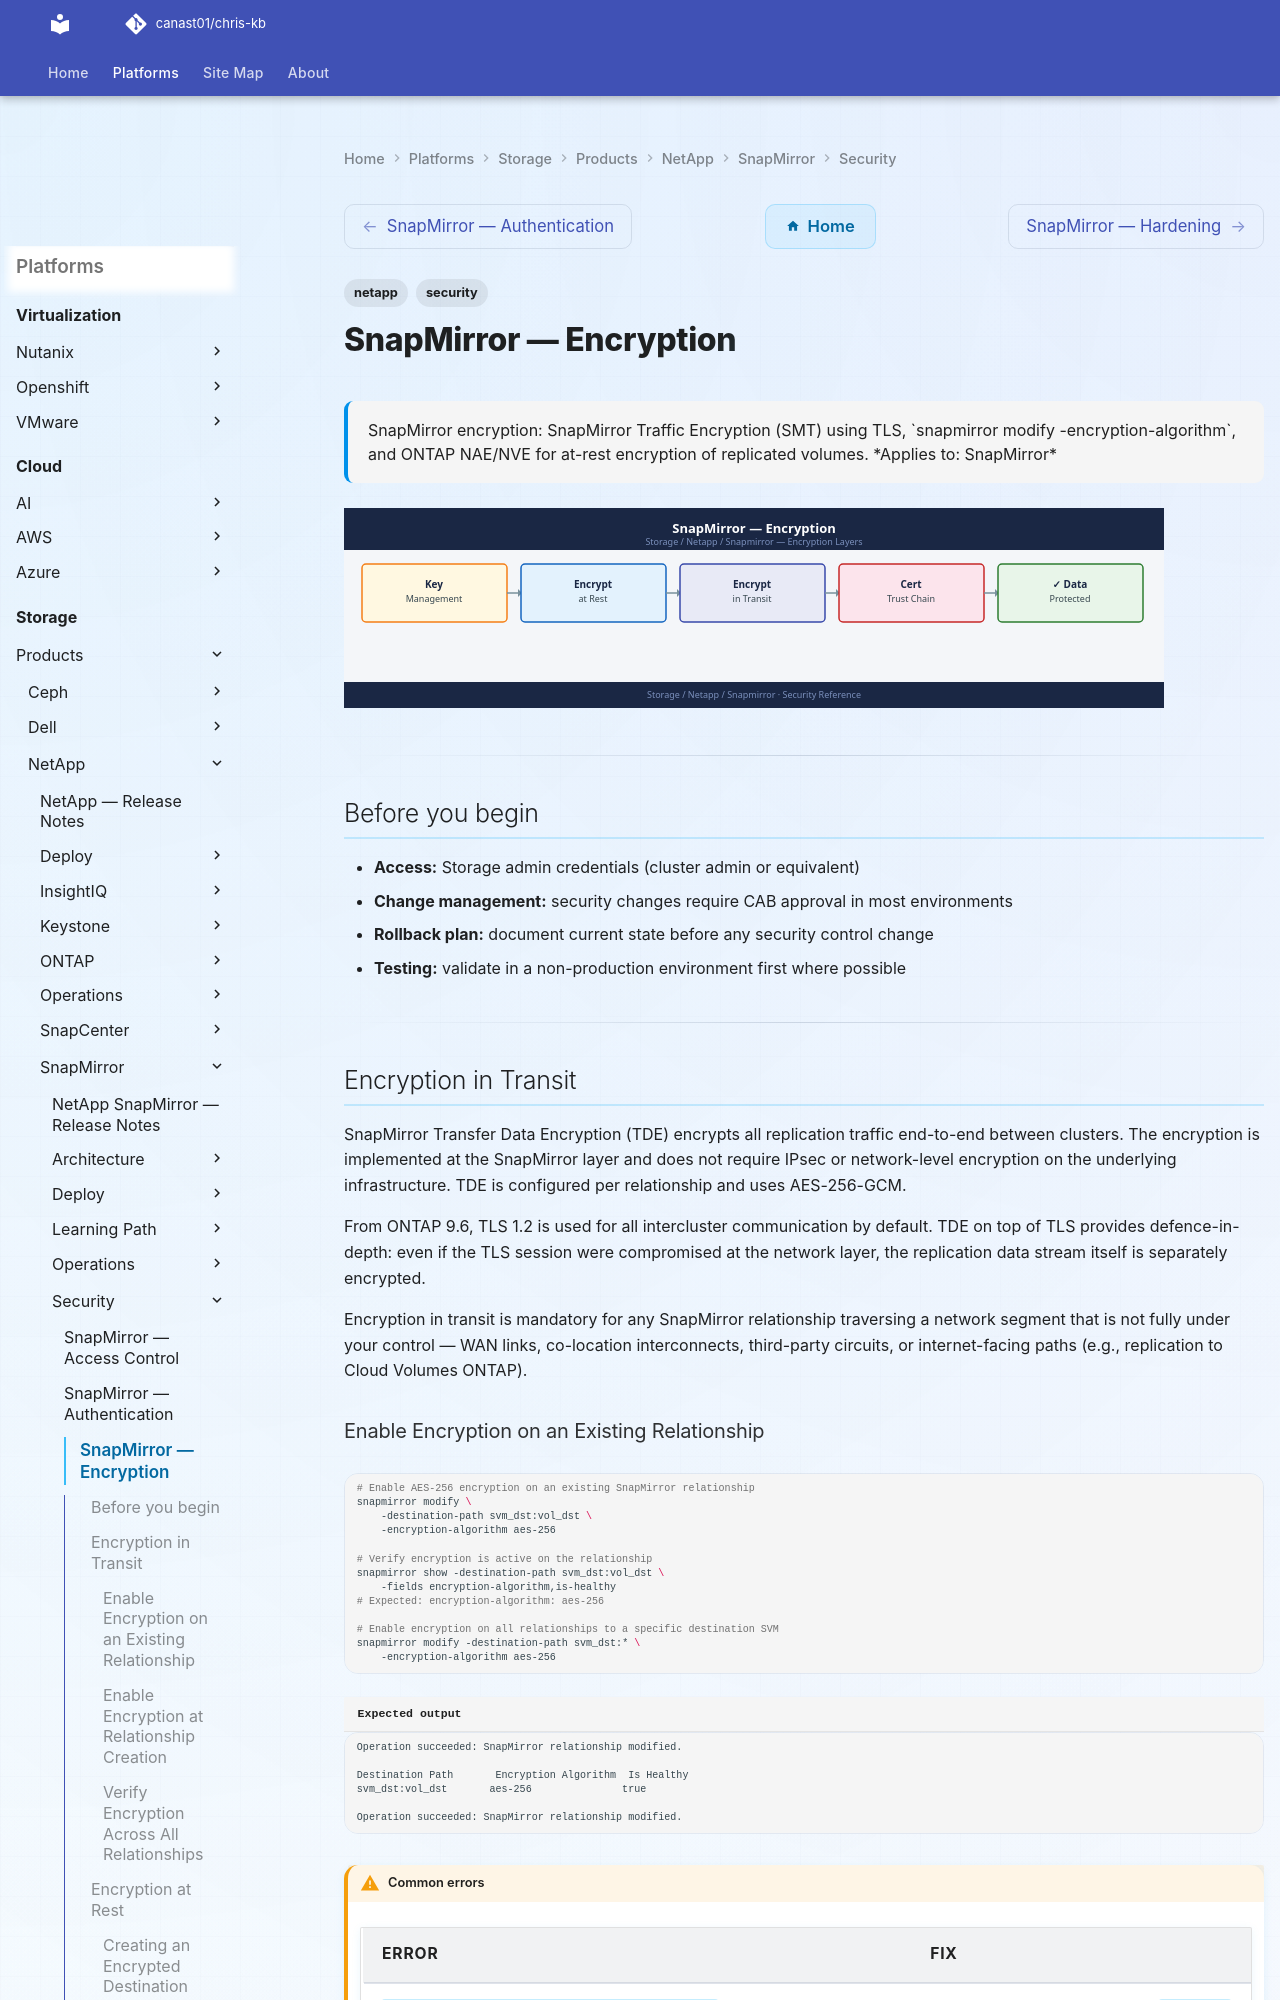

repository: canast01/chris-kb · page: storage/products/netapp/snapmirror/security/encryption/index.html · generator: mkdocs

---
tags:
  - netapp
  - security
description: "SnapMirror encryption: SnapMirror Traffic Encryption (SMT) using TLS, snapmirror modify -encryption-algorithm, and ONTAP NAE/NVE for at-rest encryption of..."
---
# SnapMirror — Encryption

<div class="kb-summary">
SnapMirror encryption: SnapMirror Traffic Encryption (SMT) using TLS, `snapmirror modify -encryption-algorithm`, and ONTAP NAE/NVE for at-rest encryption of replicated volumes.

*Applies to: SnapMirror*
</div>
![SnapMirror — Encryption](../../../../../assets/storage-netapp-snapmirror-security-encryption.svg)

---

## Before you begin

- **Access:** Storage admin credentials (cluster admin or equivalent)
- **Change management:** security changes require CAB approval in most environments
- **Rollback plan:** document current state before any security control change
- **Testing:** validate in a non-production environment first where possible

---

## Encryption in Transit

SnapMirror Transfer Data Encryption (TDE) encrypts all replication traffic end-to-end between clusters. The encryption is implemented at the SnapMirror layer and does not require IPsec or network-level encryption on the underlying infrastructure. TDE is configured per relationship and uses AES-256-GCM.

From ONTAP 9.6, TLS 1.2 is used for all intercluster communication by default. TDE on top of TLS provides defence-in-depth: even if the TLS session were compromised at the network layer, the replication data stream itself is separately encrypted.

Encryption in transit is mandatory for any SnapMirror relationship traversing a network segment that is not fully under your control — WAN links, co-location interconnects, third-party circuits, or internet-facing paths (e.g., replication to Cloud Volumes ONTAP).
